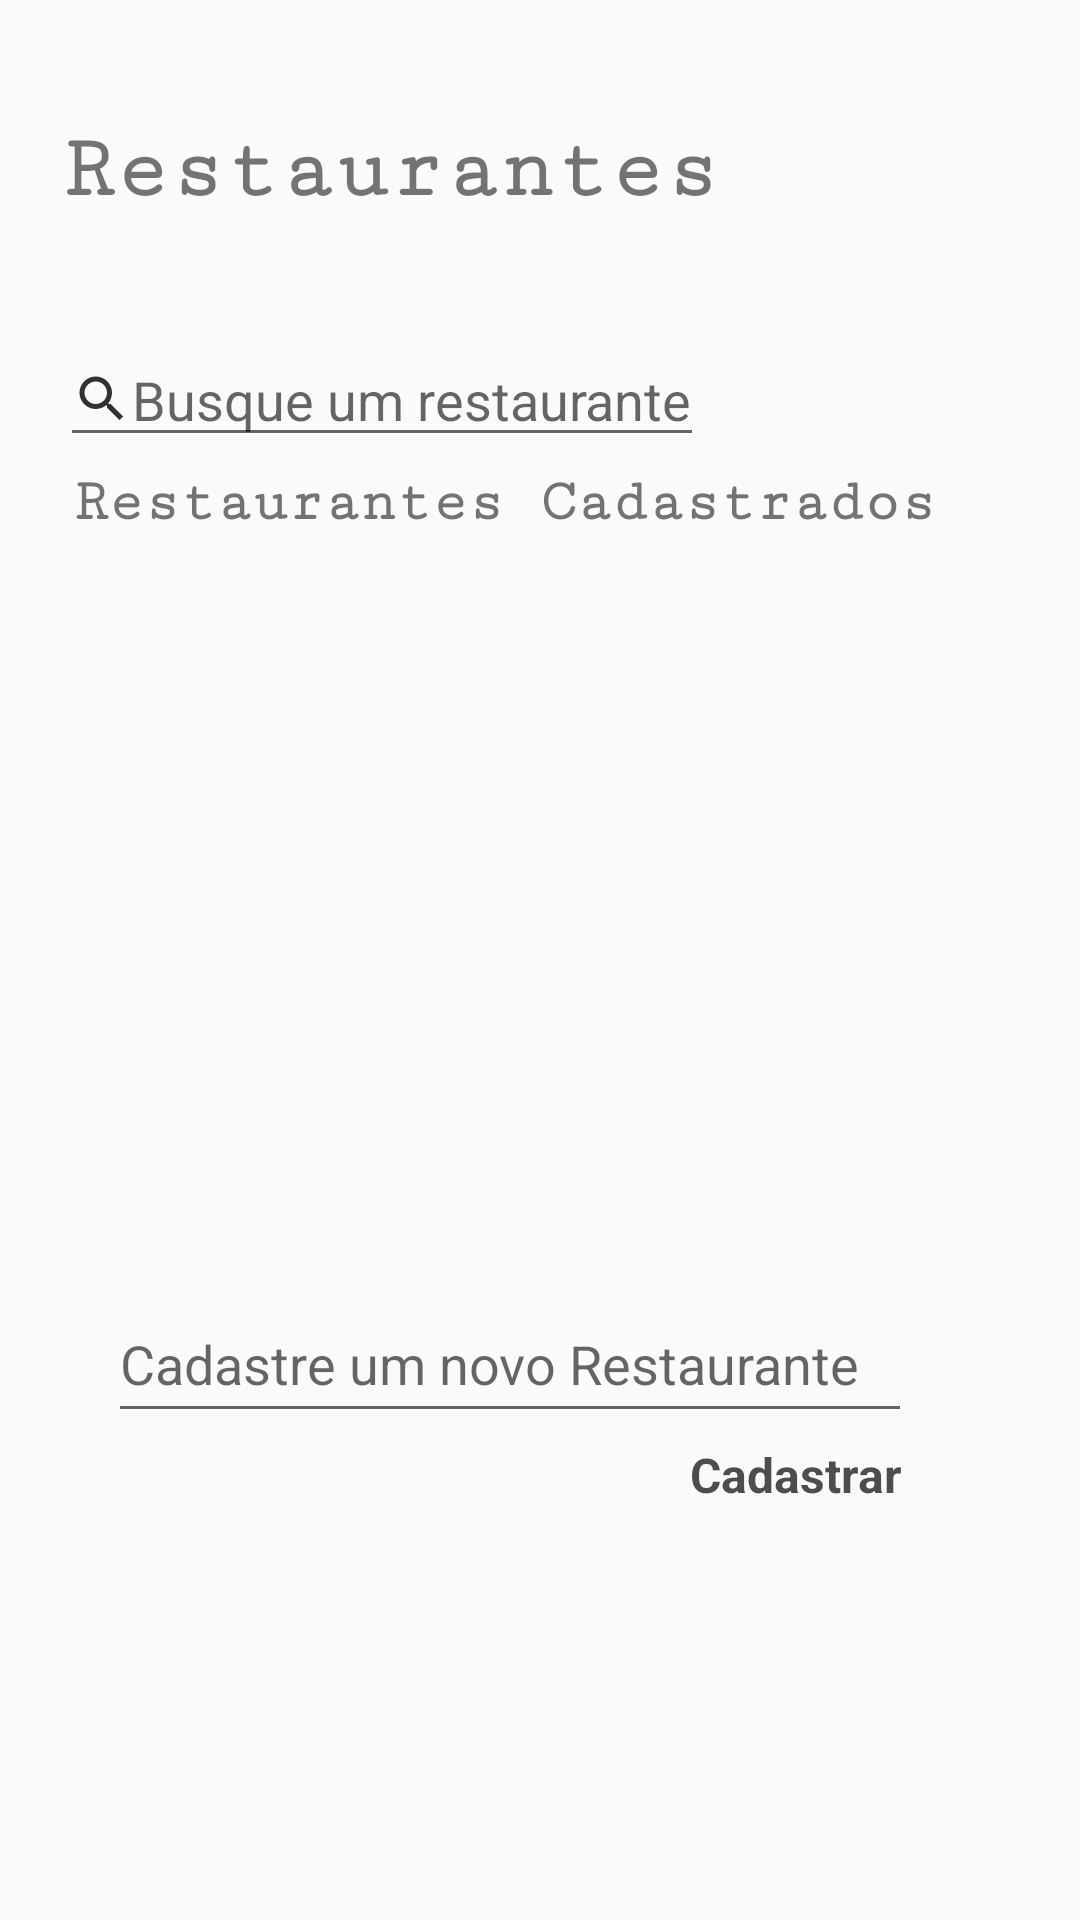

This screen was rendered from an Android layout file. Write that file and the resources it references.
<!-- AndroidManifest.xml: application theme AppTheme -->
<!-- res/layout/activity_main.xml -->
<?xml version="1.0" encoding="utf-8"?>
<androidx.constraintlayout.widget.ConstraintLayout xmlns:android="http://schemas.android.com/apk/res/android"
    xmlns:app="http://schemas.android.com/apk/res-auto"
    xmlns:tools="http://schemas.android.com/tools"
    android:id="@+id/rootLayout"
    android:background="@drawable/gradient_animation"
    android:layout_width="match_parent"
    android:layout_height="match_parent"
    tools:context=".activities.MainActivity">

    <AutoCompleteTextView
        android:id="@+id/aCTVRestaurantes"
        android:layout_width="wrap_content"
        android:layout_height="wrap_content"
        android:layout_marginTop="32dp"
        android:drawableStart="@drawable/ic_search_black_24dp"
        android:drawableLeft="@drawable/ic_search_black_24dp"
        android:hint="Busque um restaurante"
        android:textSize="18sp"
        app:layout_constraintStart_toStartOf="@+id/guideline4"
        app:layout_constraintTop_toBottomOf="@+id/textView" />

    <TextView
        android:id="@+id/textView"
        android:layout_width="229dp"
        android:layout_height="39dp"
        android:layout_marginTop="40dp"
        android:fontFamily="serif-monospace"
        android:text="Restaurantes"
        android:textSize="30sp"
        android:textStyle="bold"
        app:layout_constraintStart_toStartOf="@+id/guideline4"
        app:layout_constraintTop_toTopOf="parent" />

    <androidx.constraintlayout.widget.Guideline
        android:id="@+id/guideline4"
        android:layout_width="wrap_content"
        android:layout_height="wrap_content"
        android:orientation="vertical"
        app:layout_constraintGuide_begin="20dp" />

    <TextView
        android:id="@+id/textView5"
        android:layout_width="wrap_content"
        android:layout_height="wrap_content"
        android:layout_margin="4dp"
        android:background="@drawable/border"
        android:fontFamily="serif-monospace"
        android:text="Restaurantes Cadastrados"
        android:textSize="20sp"
        android:textStyle="bold"
        app:layout_constraintStart_toStartOf="@+id/guideline4"
        app:layout_constraintTop_toBottomOf="@+id/aCTVRestaurantes" />

    <ScrollView
        android:id="@+id/scrollRestaurantes"
        android:layout_width="297dp"
        android:layout_height="212dp"
        android:layout_marginTop="8dp"
        android:background="@drawable/border"
        android:isScrollContainer="false"
        app:layout_constraintStart_toStartOf="@+id/guideline4"
        app:layout_constraintTop_toBottomOf="@+id/textView5">

        <LinearLayout
            android:layout_width="match_parent"
            android:layout_height="match_parent"
            android:layout_margin="6dp"
            android:orientation="vertical">

            <androidx.recyclerview.widget.RecyclerView
                android:id="@+id/rcRecycleV"
                android:layout_width="match_parent"
                android:layout_height="match_parent"
                android:layout_margin="4dp"
                android:background="@drawable/border" />

        </LinearLayout>
    </ScrollView>

    <ScrollView
        android:layout_width="290dp"
        android:layout_height="wrap_content"
        android:layout_marginTop="24dp"
        android:background="@drawable/border"
        android:fadingEdgeLength="?attr/dialogPreferredPadding"
        app:layout_constraintStart_toStartOf="@+id/guideline4"
        app:layout_constraintTop_toBottomOf="@+id/scrollRestaurantes">

        <LinearLayout
            android:layout_width="match_parent"
            android:layout_height="wrap_content"
            android:layout_margin="6dp"
            android:background="@drawable/border"
            android:gravity="right"
            android:orientation="vertical">

            <EditText
                android:id="@+id/edtNovoRestaurante"
                android:layout_width="268dp"
                android:layout_height="49dp"
                android:ems="10"
                android:hint="Cadastre um novo Restaurante"
                android:inputType="textPersonName" />

            <Button
                android:id="@+id/alterarBtn"
                android:layout_width="wrap_content"
                android:layout_height="wrap_content"
                android:layout_margin="3dp"
                android:text="Cadastrar" />
        </LinearLayout>
    </ScrollView>

</androidx.constraintlayout.widget.ConstraintLayout>
<!-- resources referenced by this layout -->
<resources>
  <!-- drawable border (drawable) -->
  <?xml version="1.0" encoding="utf-8"?>
  <shape xmlns:android="http://schemas.android.com/apk/res/android"
      android:shape="rectangle">
      <corners
          android:radius="2dp"
          android:topRightRadius="0dp"
          android:bottomRightRadius="0dp"
          android:bottomLeftRadius="0dp" />
      <stroke
          android:width="2dip"
          android:color="@color/colorTransparent" />
  </shape>
  <!-- drawable ic_search_black_24dp (drawable) -->
  <vector android:alpha="0.8" android:autoMirrored="true"
      android:height="20dp" android:viewportHeight="24.0"
      android:viewportWidth="24.0" android:width="20dp" xmlns:android="http://schemas.android.com/apk/res/android">
      <path android:fillColor="#FF000000" android:pathData="M15.5,14h-0.79l-0.28,-0.27C15.41,12.59 16,11.11 16,9.5 16,5.91 13.09,3 9.5,3S3,5.91 3,9.5 5.91,16 9.5,16c1.61,0 3.09,-0.59 4.23,-1.57l0.27,0.28v0.79l5,4.99L20.49,19l-4.99,-5zM9.5,14C7.01,14 5,11.99 5,9.5S7.01,5 9.5,5 14,7.01 14,9.5 11.99,14 9.5,14z"/>
  </vector>
  <style name="AppTheme" parent="Theme.AppCompat.Light.NoActionBar">
          
          <item name="colorPrimary">@color/colorPrimary</item>
          <item name="colorPrimaryDark">@color/colorTransparent</item>
          <item name="colorAccent">@color/colorAccent</item>
          <item name="android:buttonStyle">@style/button</item>
      </style>
  <color name="colorTransparent">#00ffffff</color>
  <color name="colorPrimary">#f9683a</color>
  <color name="colorAccent">#787837</color>
  <style name="button" parent="@android:style/Widget.Button">
          <item name="android:gravity">center_vertical|center_horizontal</item>
          <item name="android:textColor">#B2000000</item>
          <item name="android:shadowColor">#FFFFFFFF</item>
          <item name="android:shadowDx">0</item>
          <item name="android:shadowDy">-1</item>
          <item name="android:shadowRadius">0.2</item>
          <item name="android:textSize">16dip</item>
          <item name="android:textStyle">bold</item>
          <item name="android:background">@drawable/button</item>
          <item name="android:focusable">true</item>
          <item name="android:clickable">true</item>
      </style>
</resources>
